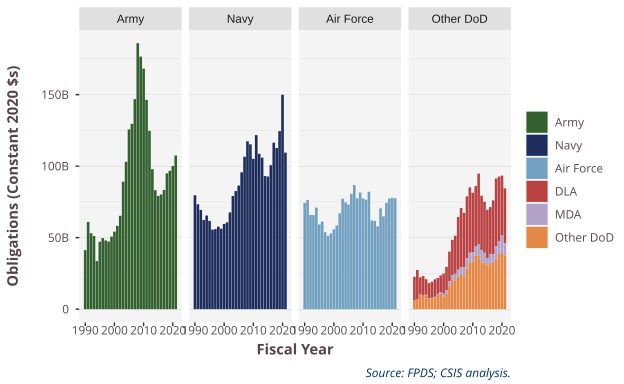

Data behind this chart, as committed beside it:
SubCustomer.sum, SubCustomer.platform, 1990, 1991, 1992, 1993, 1994, 1995, 1996, 1997, 1998, 1999, 2000, 2001, 2002, 2003, 2004, 2005, 2006, 2007, 2008, 2009, 2010, 2011
Air Force, Air Force, 74320441949, 76294305701, 65863714445, 65776007693, 71063355890, 59228034136, 61284444008, 53841380703, 51215475571, 52953816806, 55878300757, 58467439511, 67103640607, 77254783549, 74744630748, 73238212567, 80657314703, 86840549981, 77497785831, 81620486049, 77462329329, 76601440195
Army, Army, 41320472740, 61024557538, 53086178123, 51113335218, 33656880255, 47114124482, 49650621316, 48052280354, 47311960542, 50739974059, 54198019297, 58257985952, 65317352046, 89131113346, 103071678111, 125710731139, 129634590304, 146872863650, 186023989021, 176622362038, 168222651307, 146389895301
Other DoD, DLA, 16642981344, 20432794683, 11776053641, 13213609543, 10906230941, 10600527877, 11330173638, 12262968367, 11101338025, 11638051474, 14103656946, 16433285531, 20655855079, 24578051845, 26635371190, 36801620741, 41635393278, 38060527636, 43497177803, 45740879046, 41709253030, 42303356013
Other DoD, MDA, NA, NA, NA, NA, 560854723, 401907784, 470919069, 599273134, 840178799, 1391019745, 2022493620, 2406171296, 3519202818, 3714020722, 4592618721, 5061589331, 4458862662, 6125300836, 7013591710, 6828867056, 6393306799, 6297117740
Navy, Navy, 79668787185, 73347236523, 69346958903, 62325343384, 65477699037, 61711757040, 55625359163, 55956319344, 57696435337, 56296836689, 59584292416, 60708951828, 67657988974, 79160500590, 82566870589, 86445945810, 95696574282, 106603588537, 117408092143, 115254922894, 105130535630, 121737261034
Other DoD, Other DoD, 6033423293, 7016169990, 10482734796, 9928126539, 9494879178, 7192873709, 7382216691, 7996794861, 9837780447, 10551569989, 8767890733, 10780464626, 16061663313, 20240992221, 20126151802, 22550229660, 24635716064, 23061015993, 28385227720, 32625562142, 33327750735, 37435142372
